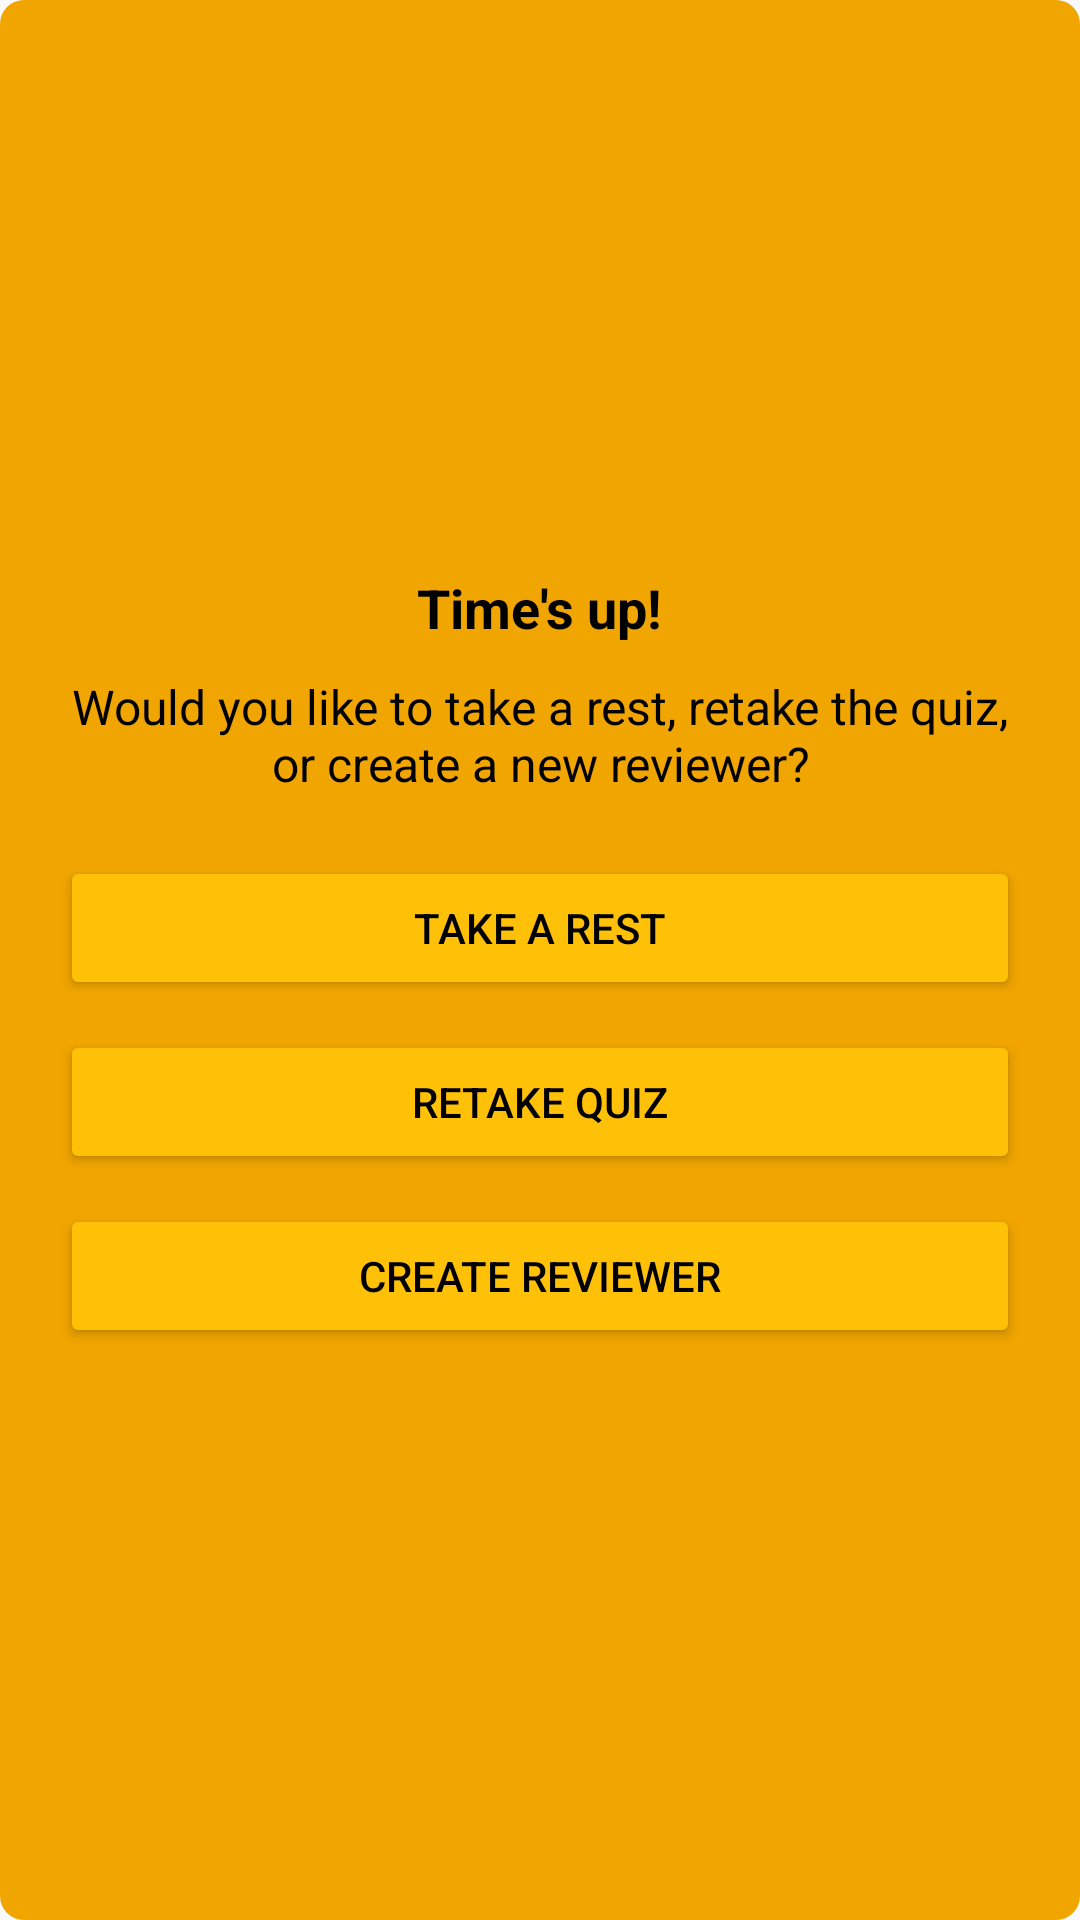

Write the Android layout XML for this screen, with the resource values it uses.
<!-- AndroidManifest.xml: application theme Theme.AppCompat.DayNight.NoActionBar -->
<!-- res/layout/time_up_dialog.xml -->
<?xml version="1.0" encoding="utf-8"?>
<LinearLayout xmlns:android="http://schemas.android.com/apk/res/android"
    android:layout_width="match_parent"
    android:layout_height="wrap_content"
    android:orientation="vertical"
    android:padding="20dp"
    android:background="@drawable/button_background"
    android:gravity="center">

    <TextView
        android:id="@+id/dialogTitle"
        android:layout_width="wrap_content"
        android:layout_height="wrap_content"
        android:text="Time's up!"
        android:textSize="18sp"
        android:textColor="#000000"
        android:paddingBottom="10dp"
        android:textStyle="bold" />

    <TextView
        android:id="@+id/dialogMessage"
        android:layout_width="wrap_content"
        android:layout_height="wrap_content"
        android:text="Would you like to take a rest, retake the quiz, or create a new reviewer?"
        android:textSize="16sp"
        android:textColor="#000000"
        android:paddingBottom="20dp"
        android:gravity="center" />

    <Button
        android:id="@+id/restButton"
        android:layout_width="match_parent"
        android:layout_height="wrap_content"
        android:text="Take a Rest"
        android:backgroundTint="#FFC107"
        android:textColor="#000000"
        android:layout_marginBottom="10dp" />

    <Button
        android:id="@+id/retakeButton"
        android:layout_width="match_parent"
        android:layout_height="wrap_content"
        android:text="Retake Quiz"
        android:backgroundTint="#FFC107"
        android:textColor="#000000"
        android:layout_marginBottom="10dp" />

    <Button
        android:id="@+id/reviewerButton"
        android:layout_width="match_parent"
        android:layout_height="wrap_content"
        android:text="Create Reviewer"
        android:backgroundTint="#FFC107"
        android:textColor="#000000" />
</LinearLayout>
<!-- resources referenced by this layout -->
<resources>
  <!-- drawable button_background (drawable) -->
  <shape xmlns:android="http://schemas.android.com/apk/res/android">
      <solid android:color="#F0A500"/> 
      <corners android:radius="8dp"/> 
      <padding android:left="8dp" android:right="8dp" android:top="8dp" android:bottom="8dp"/> 
  </shape>
</resources>
